Run: headless pygame with SDL's dummy video driver; simulated clock (each Clock.tick advances the game by its frame time, no real sleeping); random seed 0; keys injected as events and as key.get_pressed() state; no mouse input.
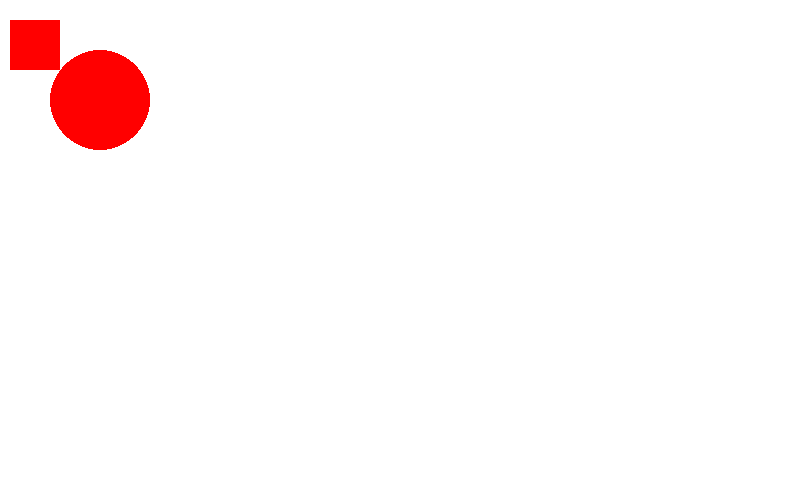
Frame 1 of 4 · flips 1–60 · no input
Frame 2 of 4 · flips 61–180 · tapped SPACE, RETURN · held RIGHT (→), D · screen unchanged from frame 1, image omitted
Frame 3 of 4 · flips 181–300 · held DOWN (↓), S · screen unchanged from frame 2, image omitted
Frame 4 of 4 · flips 301–420 · held LEFT (←), A, UP (↑), W · screen unchanged from frame 3, image omitted

The pygame program that drew these frames:

import pygame

pygame.init()

white = 255,255,255
red = 255,0,0

screen = pygame.display.set_mode((800, 500))

while True:

    for event in pygame.event.get():
        # print(event)
        if event.type == pygame.QUIT:
            quit()


    screen.fill(white)

    pygame.draw.rect(screen, red, (10,20,50,50))

    pygame.draw.circle(screen, red, (100,100), 50)

    pygame.display.update()
